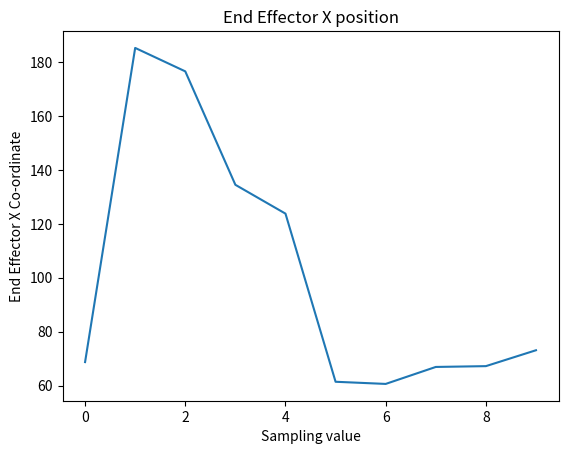
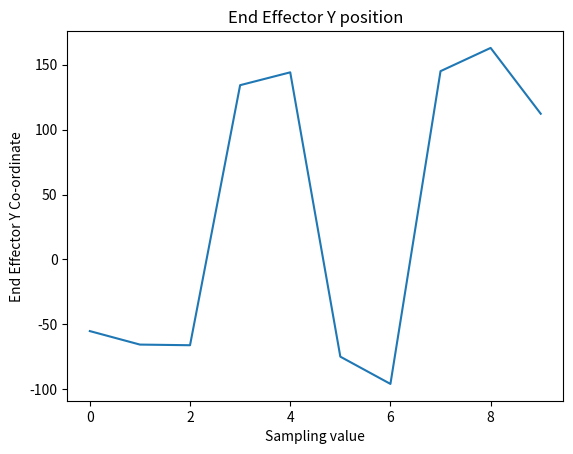
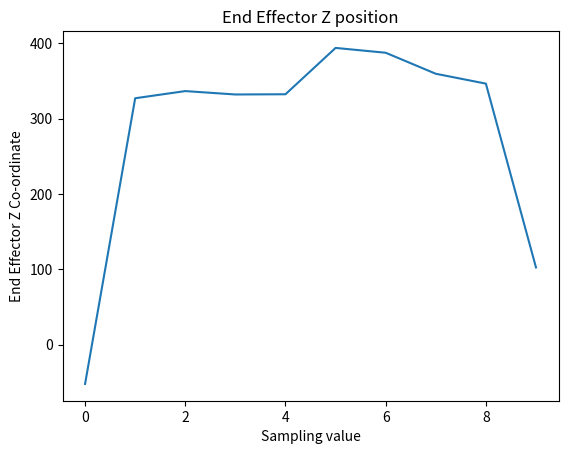
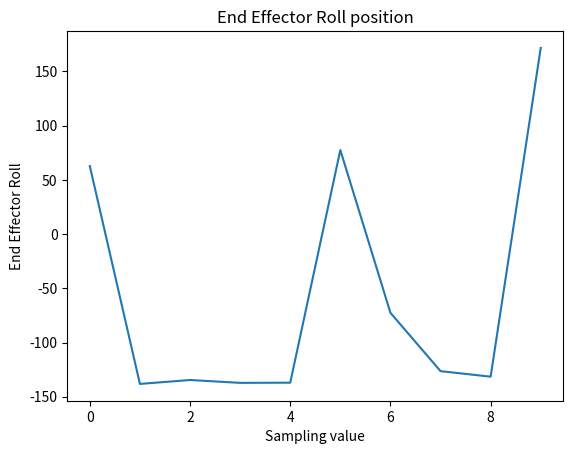
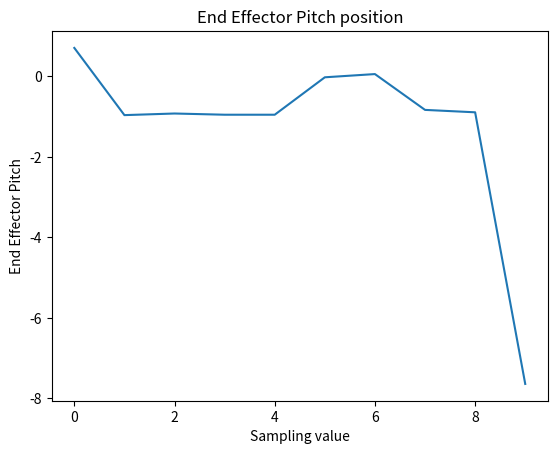
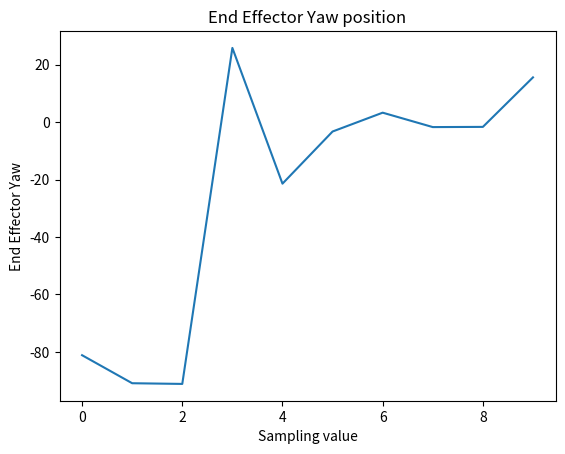
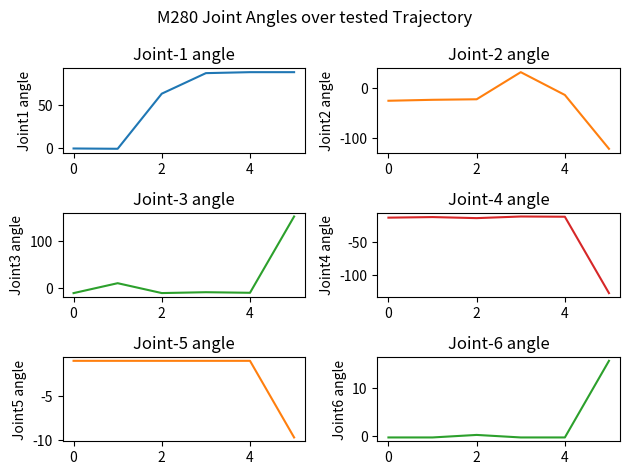

The matplotlib source for these figures, in order:
import matplotlib.pyplot as plt


# empty list to read list from a file
record_endeffector_coordinates = []
record_joint_angles = []

#End effector X,Y,Z values
endeffector_x = [68.7,185.3,176.6,134.5,123.8,61.4,60.6,66.9,67.2,73.1]
endeffector_y = [-55.2,-65.6,-66.1,134.2,144.1,-74.9,-95.9,145.0,162.9,112.2]
endeffector_z = [-52.2,327.0,336.5,332.0,332.3,393.8,387.4,359.5,346.4,102.4]

#Endeffector Roll , Pitch , Yaw
endeffector_roll = [62.66,-138.16,-134.55,-137.19,-137.01,77.43,-72.6,-126.38,-131.48,171.58]
endeffector_pitch = [0.71,-0.96,-0.92,-0.95,-0.95,-0.02,0.06,-0.83,-0.89,-7.64]
endeffector_yaw = [-81.18,-90.94,-91.18,25.83,-21.44,-3.28,3.28,-1.74,-1.67,15.57]

#joint angles J1,J2,J3,J4,J5,J6
joint_1 = [-0.26,-0.61,63.8,87.8,88.94,88.94]
joint_2 = [-24.78,-22.85,-21.79,32.95,-13.09,-121.72]
joint_3 = [-10.98,10.28,-10.89,-9.05,-10.28,153.28]
joint_4 = [-13.79,-12.91,-14.5,-12.04,-12.39,-127.52]
joint_5 = [-1.05,-1.05,-1.05,-1.05,-1.05,-9.66]
joint_6 = [-0.26,-0.26,0.26,-0.26,-0.26,15.55]

#End effector X,Y,Z
plt.plot(endeffector_x)
plt.title('End Effector X position')
plt.xlabel('Sampling value')
plt.ylabel('End Effector X Co-ordinate')
plt.show()

plt.plot(endeffector_y)
plt.title('End Effector Y position')
plt.xlabel('Sampling value')
plt.ylabel('End Effector Y Co-ordinate')
plt.show()

plt.plot(endeffector_z)
plt.title('End Effector Z position')
plt.xlabel('Sampling value')
plt.ylabel('End Effector Z Co-ordinate')
plt.show()

#End Effector Roll, Pitch, Yaw
plt.plot(endeffector_roll)
plt.title('End Effector Roll position')
plt.xlabel('Sampling value')
plt.ylabel('End Effector Roll')
plt.show()

plt.plot(endeffector_pitch)
plt.title('End Effector Pitch position')
plt.xlabel('Sampling value')
plt.ylabel('End Effector Pitch')
plt.show()

plt.plot(endeffector_yaw)
plt.title('End Effector Yaw position')
plt.xlabel('Sampling value')
plt.ylabel('End Effector Yaw')
plt.show()

#Joint angles:
fig, axs = plt.subplots(3, 2)
axs[0, 0].plot(joint_1)
axs[0, 0].set_title('Joint-1 angle')
axs[0, 0].set_ylabel('Joint1 angle')

axs[0, 1].plot(joint_2, 'tab:orange')
axs[0, 1].set_title('Joint-2 angle')
axs[0, 1].set_ylabel('Joint2 angle')

axs[1, 0].plot(joint_3, 'tab:green')
axs[1, 0].set_title('Joint-3 angle')
axs[1, 0].set_ylabel('Joint3 angle')

axs[1, 1].plot(joint_4,'tab:red')
axs[1, 1].set_title('Joint-4 angle')
axs[1, 1].set_ylabel('Joint4 angle')

axs[2, 0].plot(joint_5, 'tab:orange')
axs[2, 0].set_title('Joint-5 angle')
axs[2, 0].set_ylabel('Joint5 angle')

axs[2, 1].plot(joint_6, 'tab:green')
axs[2, 1].set_title('Joint-6 angle')
axs[2, 1].set_ylabel('Joint6 angle')

fig.suptitle('M280 Joint Angles over tested Trajectory')
fig.subplots_adjust(top=0.88)
fig.tight_layout()
plt.show()

# open file and read the content in a list
#with open(r'record_endeffector_coordinates.txt', 'r') as fp:
#    for line in fp:
#        # remove linebreak from a current name
#        # linebreak is the last character of each line
#        x = line[:-1]

#        # add current item to the list
#        record_endeffector_coordinates.append(x)

# display list
#print(record_endeffector_coordinates)

# open file and read the content in a list
#with open(r'record_joint_angles.txt', 'r') as fp:
#    for line in fp:
        # remove linebreak from a current name
        # linebreak is the last character of each line
#        x = line[:-1]

        # add current item to the list
#        record_joint_angles.append(x)

# display list
#print(record_joint_angles)

#Shift values manually in for plotting
